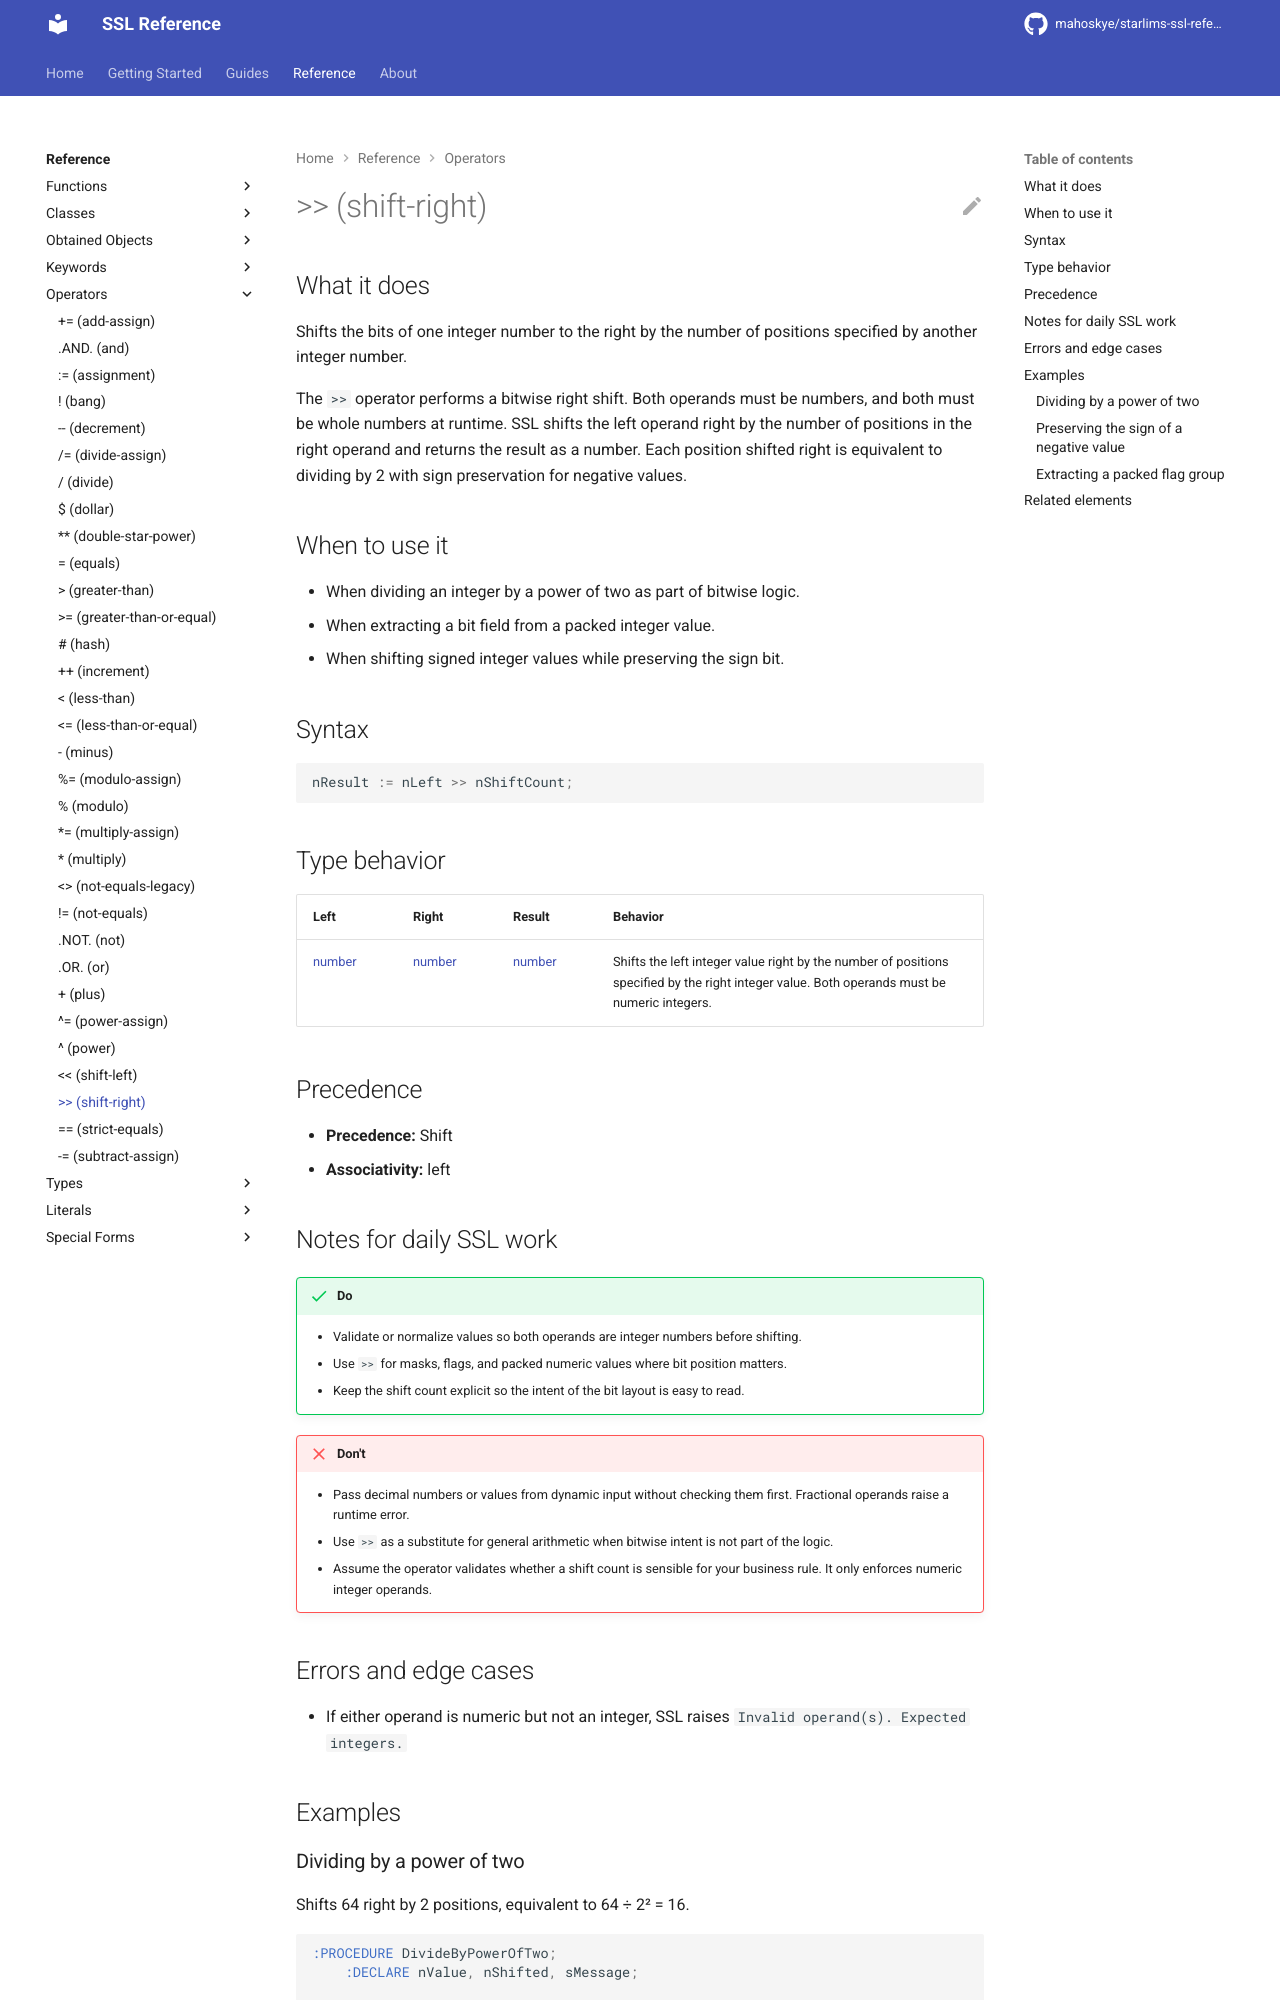

repository: mahoskye/starlims-ssl-reference · page: reference/operators/shift-right/index.html · generator: mkdocs

---
title: ">> (shift-right)"
summary: "Shifts the bits of one integer number to the right by the number of positions specified by another integer number."
id: ssl.operator.shift-right
element_type: operator
doc_status: published
starlims:
  applies_to: [11, 12]
  verified_against: [12]
---

# >> (shift-right)
## What it does

Shifts the bits of one integer number to the right by the number of positions specified by another integer number.

The `>>` operator performs a bitwise right shift. Both operands must be numbers, and both must be whole numbers at runtime. SSL shifts the left operand right by the number of positions in the right operand and returns the result as a number. Each position shifted right is equivalent to dividing by 2 with sign preservation for negative values.

## When to use it

- When dividing an integer by a power of two as part of bitwise logic.
- When extracting a bit field from a packed integer value.
- When shifting signed integer values while preserving the sign bit.

## Syntax

```ssl
nResult := nLeft >> nShiftCount;
```

## Type behavior

| Left | Right | Result | Behavior |
|------|-------|--------|----------|
| [number](../types/number.md) | [number](../types/number.md) | [number](../types/number.md) | Shifts the left integer value right by the number of positions specified by the right integer value. Both operands must be numeric integers. |

## Precedence

- **Precedence:** Shift
- **Associativity:** left

## Notes for daily SSL work

!!! success "Do"
    - Validate or normalize values so both operands are integer numbers before shifting.
    - Use `>>` for masks, flags, and packed numeric values where bit position matters.
    - Keep the shift count explicit so the intent of the bit layout is easy to read.

!!! failure "Don't"
    - Pass decimal numbers or values from dynamic input without checking them first. Fractional operands raise a runtime error.
    - Use `>>` as a substitute for general arithmetic when bitwise intent is not part of the logic.
    - Assume the operator validates whether a shift count is sensible for your business rule. It only enforces numeric integer operands.
